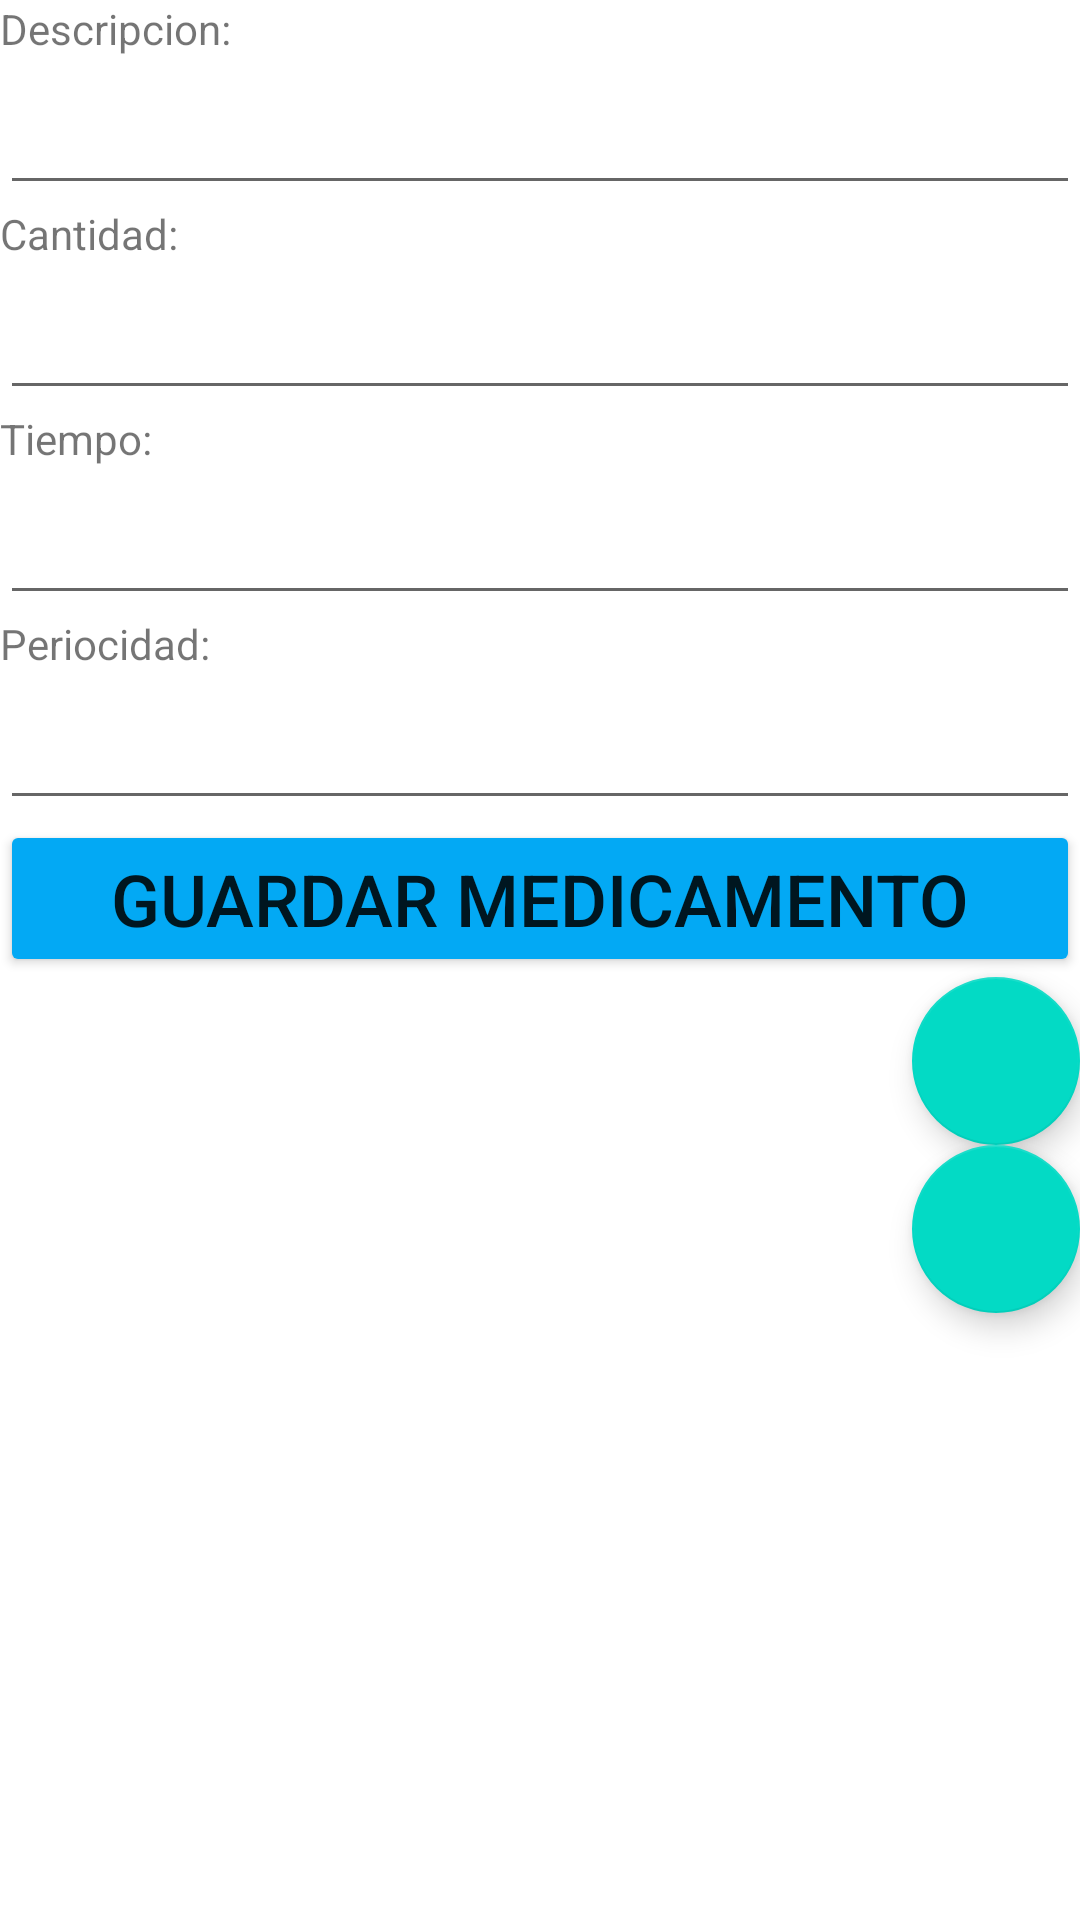

The Android layout XML behind this screen, and the referenced resources:
<!-- AndroidManifest.xml: application theme Theme.PM1E3201820050026 -->
<!-- res/layout/activity_ver.xml -->
<?xml version="1.0" encoding="utf-8"?>
<LinearLayout xmlns:android="http://schemas.android.com/apk/res/android"
    xmlns:app="http://schemas.android.com/apk/res-auto"
    xmlns:tools="http://schemas.android.com/tools"
    android:layout_width="match_parent"
    android:layout_height="match_parent"
    android:orientation="vertical"
    tools:context=".VerActivity">

    <TextView
        android:id="@+id/viewDescripcion"
        android:layout_width="match_parent"
        android:layout_height="wrap_content"
        android:text="@string/hint_descripcion" />

    <EditText
        android:id="@+id/txtDescripcion"
        android:layout_width="match_parent"
        android:layout_height="wrap_content"
        android:ems="10"
        android:labelFor="@+id/viewDescripcion"
        android:inputType="textPersonName"
        android:textSize="24sp" />

    <TextView
        android:id="@+id/viewCantidad"
        android:layout_width="match_parent"
        android:layout_height="wrap_content"
        android:text="@string/hint_cantidad" />

    <EditText
        android:id="@+id/txtCantidad"
        android:layout_width="match_parent"
        android:layout_height="wrap_content"
        android:ems="10"
        android:inputType="number"
        android:labelFor="@+id/viewCantidad"
        android:textSize="24sp" />

    <TextView
        android:id="@+id/viewTiempo"
        android:layout_width="match_parent"
        android:layout_height="wrap_content"
        android:text="@string/hint_tiempo" />

    <EditText
        android:id="@+id/txtTiempo"
        android:layout_width="match_parent"
        android:layout_height="wrap_content"
        android:ems="10"
        android:inputType="textPersonName"
        android:labelFor="@+id/viewTiempo"
        android:textSize="24sp" />

    <TextView
        android:id="@+id/viewPeriocidad"
        android:layout_width="match_parent"
        android:layout_height="wrap_content"
        android:text="@string/hint_Periocidad" />

    <EditText
        android:id="@+id/txtPeriocidad"
        android:layout_width="match_parent"
        android:layout_height="wrap_content"
        android:ems="10"
        android:inputType="number"
        android:labelFor="@+id/viewPeriocidad"
        android:textSize="24sp" />


    <Button
        android:id="@+id/btnGuarda"
        android:layout_width="match_parent"
        android:layout_height="wrap_content"
        android:backgroundTint="#03A9F4"
        android:text="@string/btn_guarda"
        android:textSize="24sp" />

    <com.google.android.material.floatingactionbutton.FloatingActionButton
        android:id="@+id/fabEditar"
        android:layout_width="match_parent"
        android:layout_height="wrap_content"
        android:layout_gravity="bottom|end"
        android:clickable="true"
        android:src="@drawable/ic_edit" />

    <com.google.android.material.floatingactionbutton.FloatingActionButton
        android:id="@+id/fabEliminar"
        android:layout_width="match_parent"
        android:layout_height="wrap_content"
        android:layout_gravity="bottom|end"
        android:clickable="true"
        android:src="@drawable/ic_delete" />

</LinearLayout>
<!-- resources referenced by this layout -->
<resources>
  <string name="btn_guarda">Guardar Medicamento</string>
  <string name="hint_Periocidad">Periocidad:</string>
  <string name="hint_cantidad">Cantidad:</string>
  <string name="hint_descripcion">Descripcion:</string>
  <string name="hint_tiempo">Tiempo:</string>
  <style name="Theme.PM1E3201820050026" parent="Theme.MaterialComponents.DayNight.DarkActionBar">
          
          <item name="colorPrimary">@color/purple_500</item>
          <item name="colorPrimaryVariant">@color/purple_700</item>
          <item name="colorOnPrimary">@color/white</item>
          
          <item name="colorSecondary">@color/teal_200</item>
          <item name="colorSecondaryVariant">@color/teal_700</item>
          <item name="colorOnSecondary">@color/black</item>
          
          <item name="android:statusBarColor" tools:targetApi="l">?attr/colorPrimaryVariant</item>
          
      </style>
  <!-- not gathered from this repository: default colours our renderer supplied (Android Studio template values) -->
  <color name="purple_500">#FF6200EE</color>
  <color name="purple_700">#FF3700B3</color>
  <color name="teal_200">#FF03DAC5</color>
  <color name="teal_700">#FF018786</color>
  <color name="black">#FF000000</color>
  <color name="white">#FFFFFFFF</color>
</resources>
